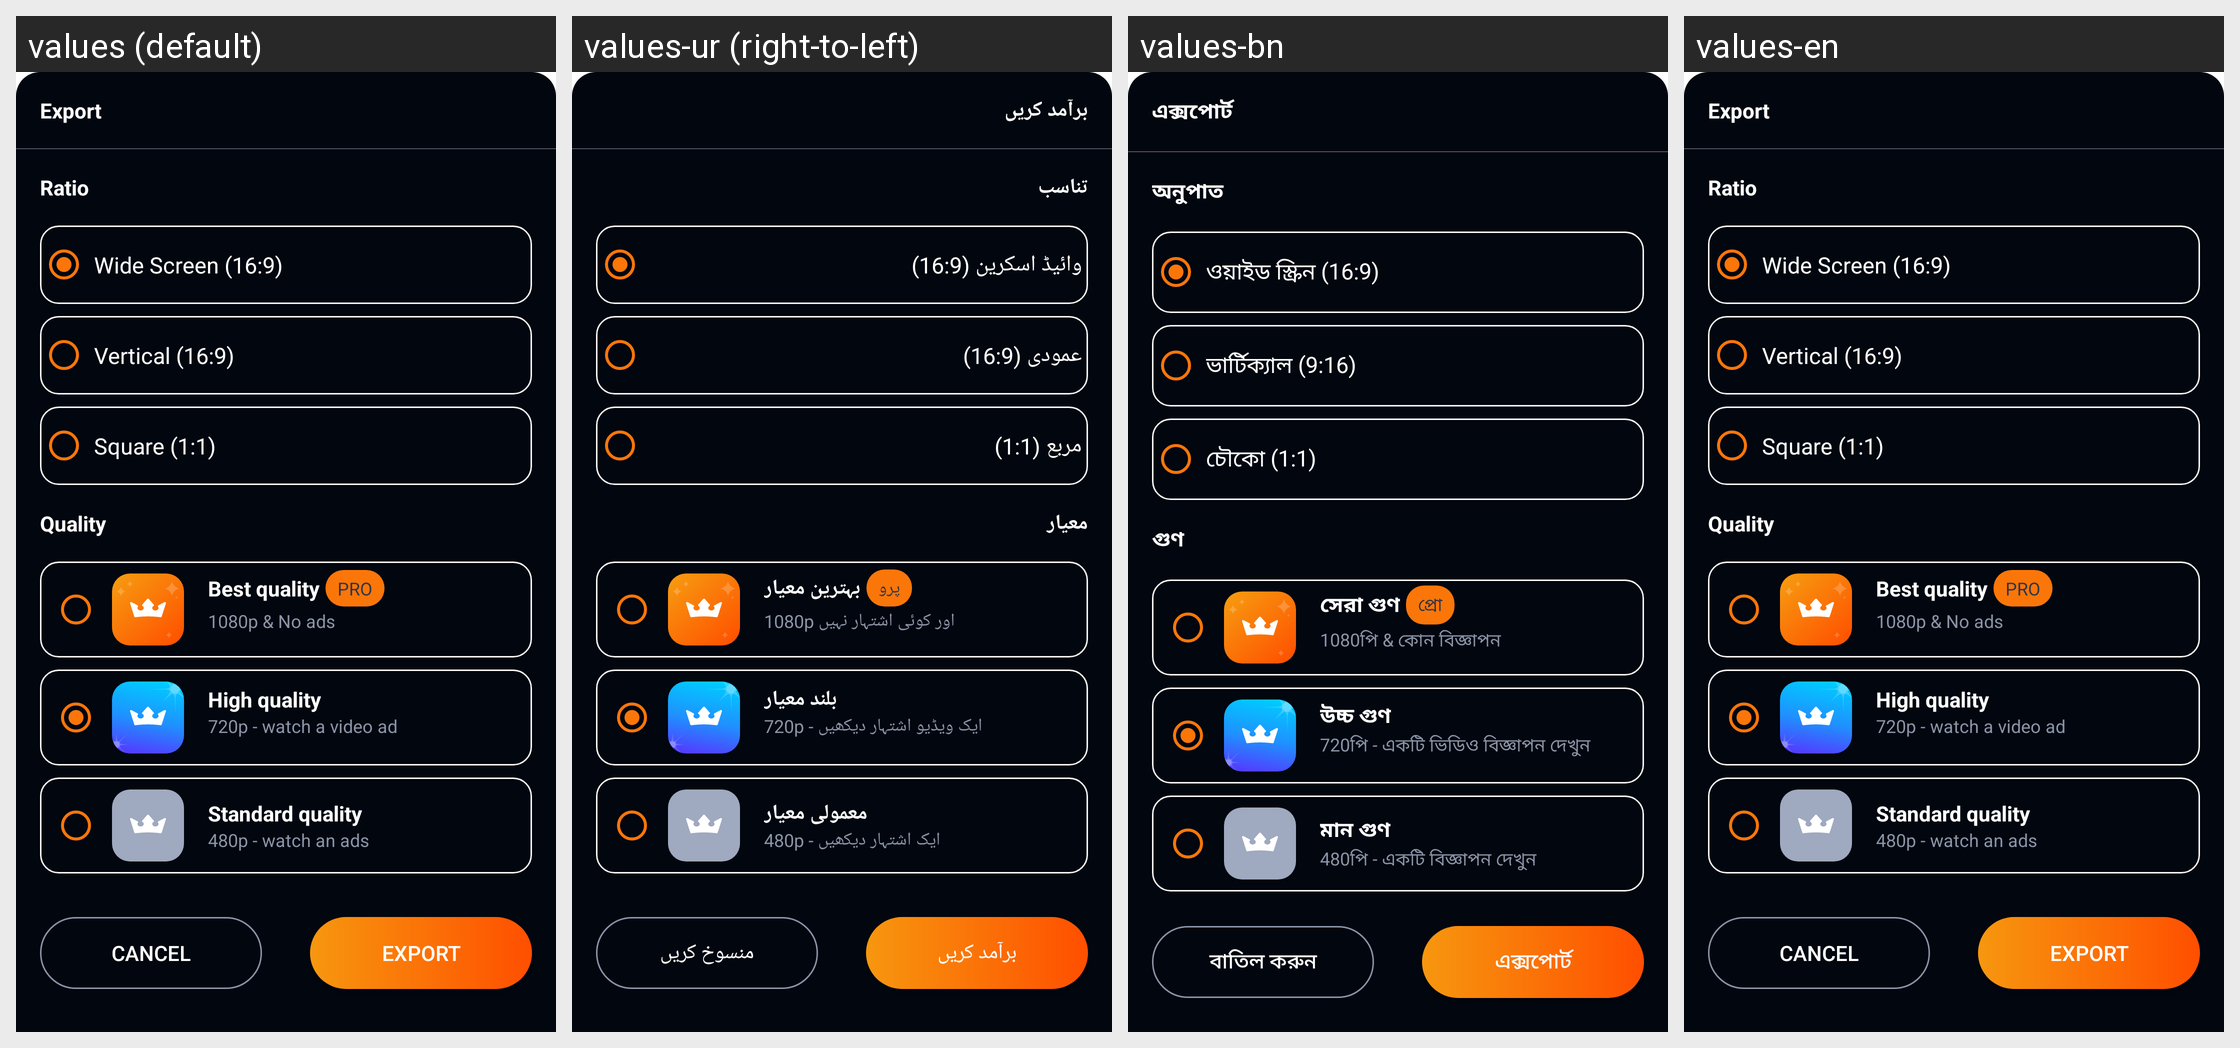

The same Android screen rendered under several of its app's locales, left to right. List the strings drawn on it with the default value and each locale's translation.
Android screen res/layout/save_video_selection_popup.xml rendered under 4 locales, left to right: values (default), values-ur (right-to-left), values-bn, values-en. Device: Nexus 5 (rendered at 1080×1920; each locale shown at half size, 540×960, under a caption strip naming it); theme AppTheme.
Other locales in the repository, not shown: values-ar, values-de, values-es, values-fr, values-hi, values-in, values-it, values-ja, values-ko, values-mr, values-pt, values-ru, values-ta, values-te, values-th, values-tr, values-vi, values-zh.
Strings drawn on this screen, with the default value and each locale's value (text and hints the layout hard-codes, and strings that could not be matched under every locale, appear in the picture but are not listed):

dialog_select_tier_export_title
  values: Export
  values-ur: برآمد کریں
  values-bn: এক্সপোর্ট
  values-en: Export

dialog_select_tier_ratio_section_title
  values: Ratio
  values-ur: تناسب
  values-bn: অনুপাত
  values-en: Ratio

dialog_select_tier_ratio_wide
  values: Wide Screen (16:9)
  values-ur: وائیڈ اسکرین (16:9)
  values-bn: ওয়াইড স্ক্রিন (16:9)
  values-en: Wide Screen (16:9)

dialog_select_tier_ratio_vertical
  values: Vertical (16:9)
  values-ur: عمودی (16:9)
  values-bn: ভার্টিক্যাল (9:16)
  values-en: Vertical (16:9)

dialog_select_tier_ratio_square
  values: Square (1:1)
  values-ur: مربع (1:1)
  values-bn: চৌকো (1:1)
  values-en: Square (1:1)

dialog_select_tier_quality_section_title
  values: Quality
  values-ur: معیار
  values-bn: গুণ
  values-en: Quality

dialog_select_tier_best_quality_label
  values: Best quality
  values-ur: بہترین معیار
  values-bn: সেরা গুণ
  values-en: Best quality

pro
  values: Pro
  values-ur: پرو
  values-bn: প্রো
  values-en: Pro

dialog_select_tier_best_quality_content
  values: 1080p & No ads
  values-ur: 1080p اور کوئی اشتہار نہیں
  values-bn: 1080পি & কোন বিজ্ঞাপন
  values-en: 1080p & No ads

dialog_select_tier_high_quality_label
  values: High quality
  values-ur: بلند معیار
  values-bn: উচ্চ গুণ
  values-en: High quality

dialog_select_tier_high_quality_content
  values: 720p - watch a video ad
  values-ur: 720p - ایک ویڈیو اشتہار دیکھیں
  values-bn: 720পি - একটি ভিডিও বিজ্ঞাপন দেখুন
  values-en: 720p - watch a video ad

dialog_select_tier_standard_quality_label
  values: Standard quality
  values-ur: معمولی معیار
  values-bn: মান গুণ
  values-en: Standard quality

dialog_select_tier_standard_quality_content
  values: 480p - watch an ads
  values-ur: 480p - ایک اشتہار دیکھیں
  values-bn: 480পি - একটি বিজ্ঞাপন দেখুন
  values-en: 480p - watch an ads

regular_cancel
  values: Cancel
  values-ur: منسوخ کریں
  values-bn: বাতিল করুন
  values-en: Cancel

dialog_select_tier_export_button
  values: Export
  values-ur: برآمد کریں
  values-bn: এক্সপোর্ট
  values-en: Export
